Image classification data set "Dataset_split" (springboardmentor0430s/CircuitGuard on GitHub). Class labels (6): mousebite, open circuit, pinhole, short circuit, spur, spurious copper.

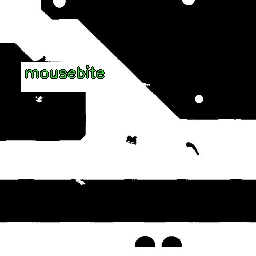
Label: open circuit

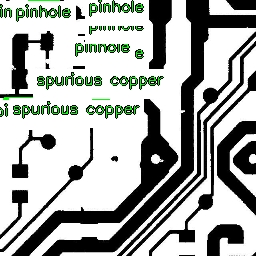
Label: mousebite

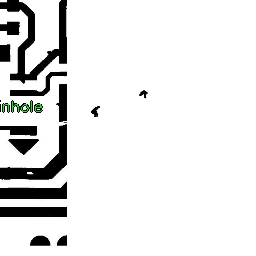
Label: open circuit

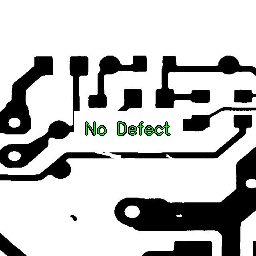
Label: pinhole

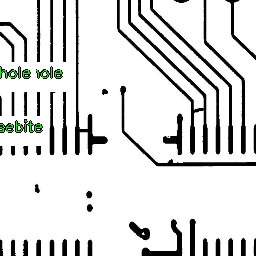
Label: spurious copper

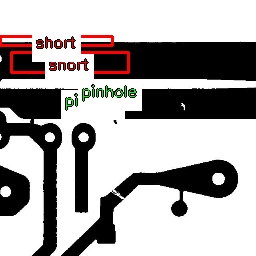
Label: mousebite
